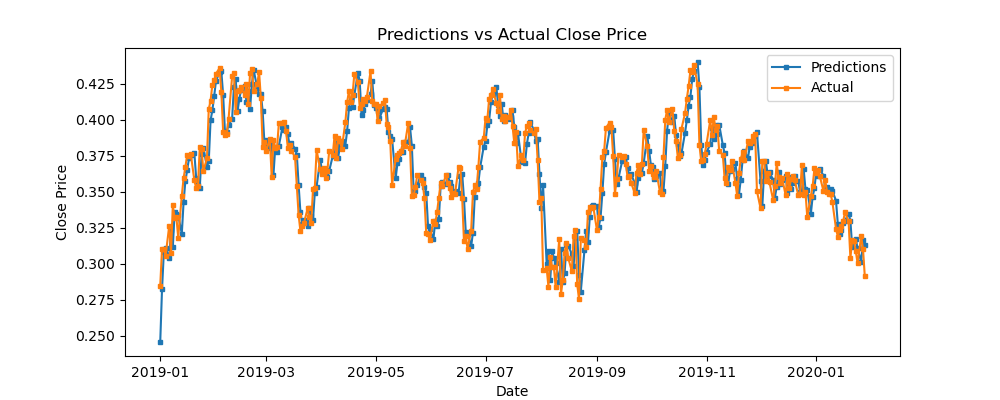

The file beside this chart, header and first rows:
predictions, actual, difference
0.2458, 0.2849, -0.03907
0.2823, 0.3101, -0.02784
0.308, 0.3104, -0.002429
0.3111, 0.3057, 0.005394
0.304, 0.3263, -0.02226
0.3238, 0.3076, 0.01615
0.3114, 0.3405, -0.02906
0.3356, 0.3318, 0.003805
0.3349, 0.3322, 0.00271
0.334, 0.3182, 0.01573
0.3207, 0.3473, -0.02653
0.3429, 0.3594, -0.01643
0.3575, 0.3672, -0.009659
0.3649, 0.3757, -0.01083
0.3731, 0.3748, -0.001634
0.3751, 0.376, -0.000915
0.3765, 0.3578, 0.01871
0.3596, 0.3524, 0.00722
0.3548, 0.3538, 0.001013
0.3527, 0.3811, -0.02841
0.3758, 0.3795, -0.003735
0.3806, 0.3643, 0.01628
0.3672, 0.3731, -0.005881
0.3711, 0.4074, -0.03627
0.3994, 0.4129, -0.01356
0.4064, 0.4241, -0.01771
0.4161, 0.4271, -0.01098
0.4266, 0.4318, -0.005209
0.4328, 0.4357, -0.002877
0.4334, 0.4193, 0.0141
0.4172, 0.3915, 0.0257
0.3921, 0.3894, 0.002683
0.3915, 0.3897, 0.001743
0.3966, 0.4003, -0.003712
0.4005, 0.4299, -0.02945
0.4228, 0.4324, -0.009644
0.4282, 0.4054, 0.02278
0.4056, 0.4199, -0.01424
0.4142, 0.4208, -0.006571
0.4207, 0.4224, -0.001689
0.4234, 0.4169, 0.00647
0.412, 0.4245, -0.01251
0.4201, 0.4106, 0.009505
0.4076, 0.4324, -0.02481
0.4246, 0.4348, -0.01016
0.4344, 0.4198, 0.01453
0.4217, 0.4247, -0.00302
0.4176, 0.4332, -0.01565
0.4177, 0.4148, 0.0029
0.4057, 0.3811, 0.02457
0.3833, 0.3846, -0.001295
0.3858, 0.3785, 0.007263
0.38, 0.3866, -0.006571
0.3835, 0.3604, 0.02307
0.3618, 0.3857, -0.02391
0.3806, 0.3804, 0.0002153
0.3772, 0.3809, -0.003696
0.3818, 0.3974, -0.0156
0.3949, 0.3975, -0.00262
0.3929, 0.3985, -0.005565
... 277 more rows
